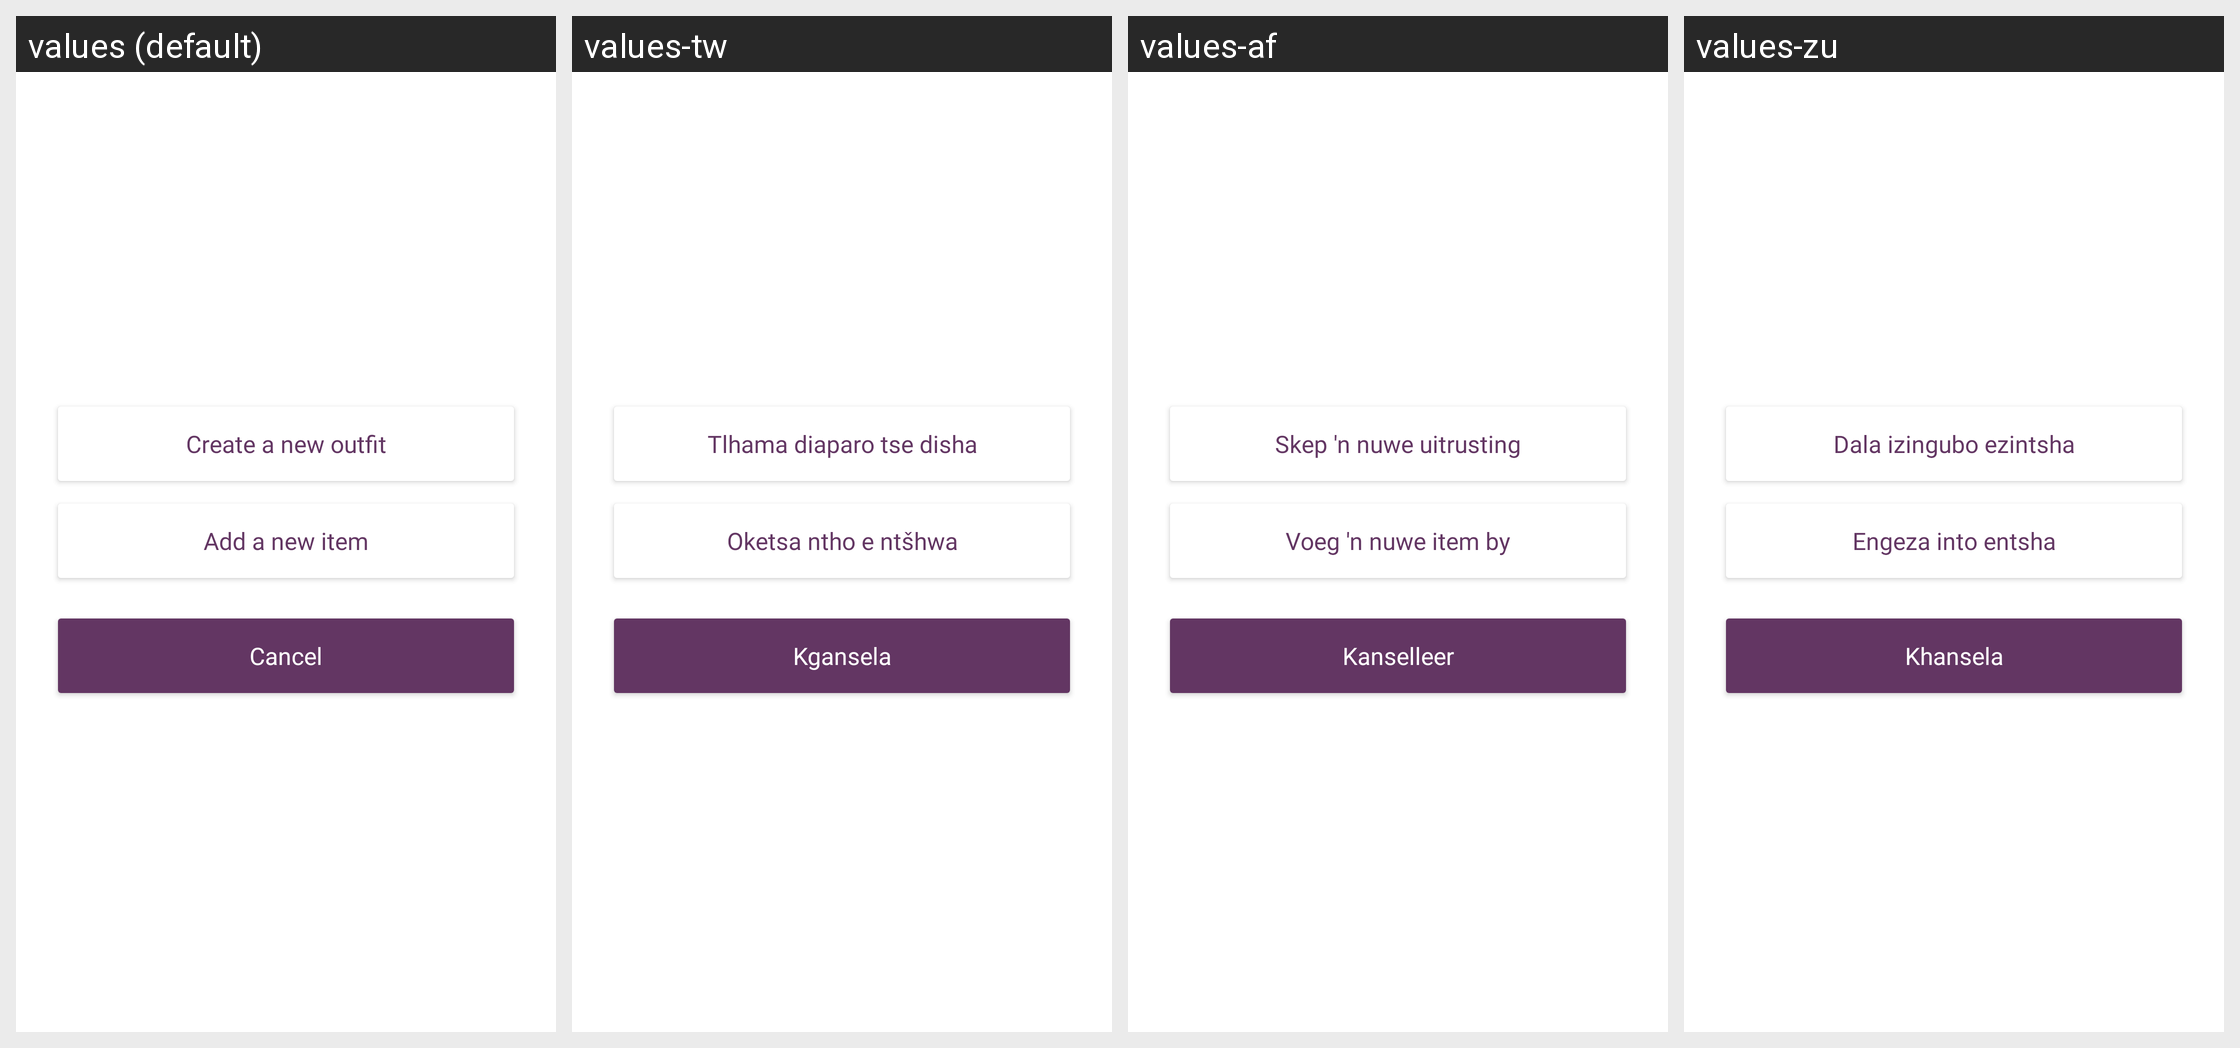

Locale-by-locale string values for the Android screen shown in this grid:
Android screen res/layout/dialog_fab_menu.xml rendered under 4 locales, left to right: values (default), values-tw, values-af, values-zu. Device: Nexus 5 (rendered at 1080×1920; each locale shown at half size, 540×960, under a caption strip naming it); theme Theme.Stylu.
Other locales in the repository, not shown: values-fr, values-it, values-nd, values-sp, values-ve, values-xh.
Strings drawn on this screen, with the default value and each locale's value (text and hints the layout hard-codes, and strings that could not be matched under every locale, appear in the picture but are not listed):

create_new_outfit
  values: Create a new outfit
  values-tw: Tlhama diaparo tse disha
  values-af: Skep 'n nuwe uitrusting
  values-zu: Dala izingubo ezintsha

add_new_item
  values: Add a new item
  values-tw: Oketsa ntho e ntšhwa
  values-af: Voeg 'n nuwe item by
  values-zu: Engeza into entsha

cancel
  values: Cancel
  values-tw: Kgansela
  values-af: Kanselleer
  values-zu: Khansela
